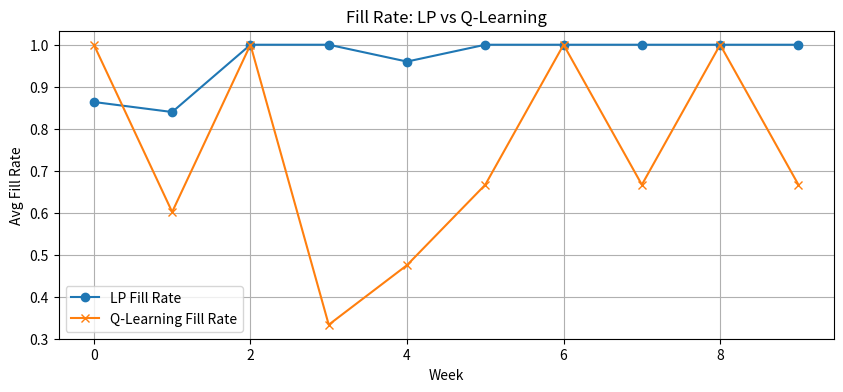
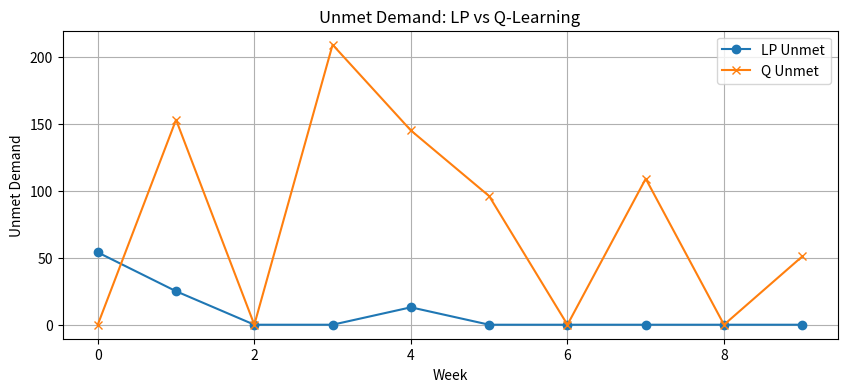

Python code for these plots, in order:

import numpy as np
import pandas as pd
import matplotlib.pyplot as plt
from scipy.optimize import linprog

def generate_weekly_supply_demand(n_regions=3, n_weeks=10, seed=42):
    np.random.seed(seed)
    data = []
    for week in range(n_weeks):
        for region in range(n_regions):
            demand = np.random.randint(50, 150)
            priority = np.random.uniform(0.5, 1.5)
            data.append({
                "Week": week,
                "Region": f"Region_{region+1}",
                "Demand": demand,
                "Priority": priority
            })
    return pd.DataFrame(data)

df = generate_weekly_supply_demand()
df.head()



def linear_programming_allocation(df_week, total_supply):
    demand = df_week["Demand"].values
    cost = 1 / df_week["Priority"].values
    bounds = [(0, d) for d in demand]
    A_eq = [np.ones(len(demand))]
    b_eq = [min(total_supply, sum(demand))]
    result = linprog(c=cost, A_eq=A_eq, b_eq=b_eq, bounds=bounds, method="highs")
    allocation = np.round(result.x).astype(int) if result.success else np.zeros(len(demand), dtype=int)
    df_week["Allocated_LP"] = allocation
    df_week["Unmet_LP"] = df_week["Demand"] - allocation
    df_week["FillRate_LP"] = allocation / df_week["Demand"]
    return df_week



class QLearningAgentLocal:
    def __init__(self, n_regions, n_supply_levels, alpha=0.1, gamma=0.95, epsilon=0.1):
        self.n_regions = n_regions
        self.n_supply_levels = n_supply_levels
        self.alpha = alpha
        self.gamma = gamma
        self.epsilon = epsilon
        self.q_table = {}

    def get_state_key(self, state):
        return tuple(state.tolist())

    def choose_action(self, state):
        key = self.get_state_key(state)
        if key not in self.q_table:
            self.q_table[key] = np.random.rand(*(self.n_supply_levels,) * self.n_regions)
        if np.random.rand() < self.epsilon:
            return np.random.randint(0, self.n_supply_levels, size=self.n_regions)
        else:
            return np.unravel_index(np.argmax(self.q_table[key]), self.q_table[key].shape)

    def update(self, state, action, reward, next_state):
        key = self.get_state_key(state)
        next_key = self.get_state_key(next_state)
        if key not in self.q_table:
            self.q_table[key] = np.zeros((self.n_supply_levels,) * self.n_regions)
        if next_key not in self.q_table:
            self.q_table[next_key] = np.zeros((self.n_supply_levels,) * self.n_regions)
        idx = tuple(action)
        best_next = np.max(self.q_table[next_key])
        self.q_table[key][idx] += self.alpha * (reward + self.gamma * best_next - self.q_table[key][idx])



df_results = []
agent = QLearningAgentLocal(n_regions=3, n_supply_levels=5)
total_supply = 300

for week in range(10):
    df_week = df[df["Week"] == week].copy().reset_index(drop=True)
    df_week = linear_programming_allocation(df_week, total_supply)
    demand = df_week["Demand"].values
    state = (demand // 10).astype(int)
    action = np.array(agent.choose_action(state))
    allocation = np.minimum(action * (total_supply // 5), demand)
    df_week["Allocated_Q"] = allocation
    df_week["Unmet_Q"] = df_week["Demand"] - allocation
    df_week["FillRate_Q"] = df_week["Allocated_Q"] / df_week["Demand"]
    reward = df_week["FillRate_Q"].mean()
    agent.update(state, action, reward, state)
    df_results.append(df_week)

df_final = pd.concat(df_results)
df_final.head()



df_kpis = df_final.groupby("Week").agg({
    "FillRate_LP": "mean",
    "FillRate_Q": "mean",
    "Unmet_LP": "sum",
    "Unmet_Q": "sum"
}).reset_index()

plt.figure(figsize=(10,4))
plt.plot(df_kpis["Week"], df_kpis["FillRate_LP"], label="LP Fill Rate", marker='o')
plt.plot(df_kpis["Week"], df_kpis["FillRate_Q"], label="Q-Learning Fill Rate", marker='x')
plt.title("Fill Rate: LP vs Q-Learning")
plt.xlabel("Week"); plt.ylabel("Avg Fill Rate")
plt.legend(); plt.grid(True); plt.show()

plt.figure(figsize=(10,4))
plt.plot(df_kpis["Week"], df_kpis["Unmet_LP"], label="LP Unmet", marker='o')
plt.plot(df_kpis["Week"], df_kpis["Unmet_Q"], label="Q Unmet", marker='x')
plt.title("Unmet Demand: LP vs Q-Learning")
plt.xlabel("Week"); plt.ylabel("Unmet Demand")
plt.legend(); plt.grid(True); plt.show()
